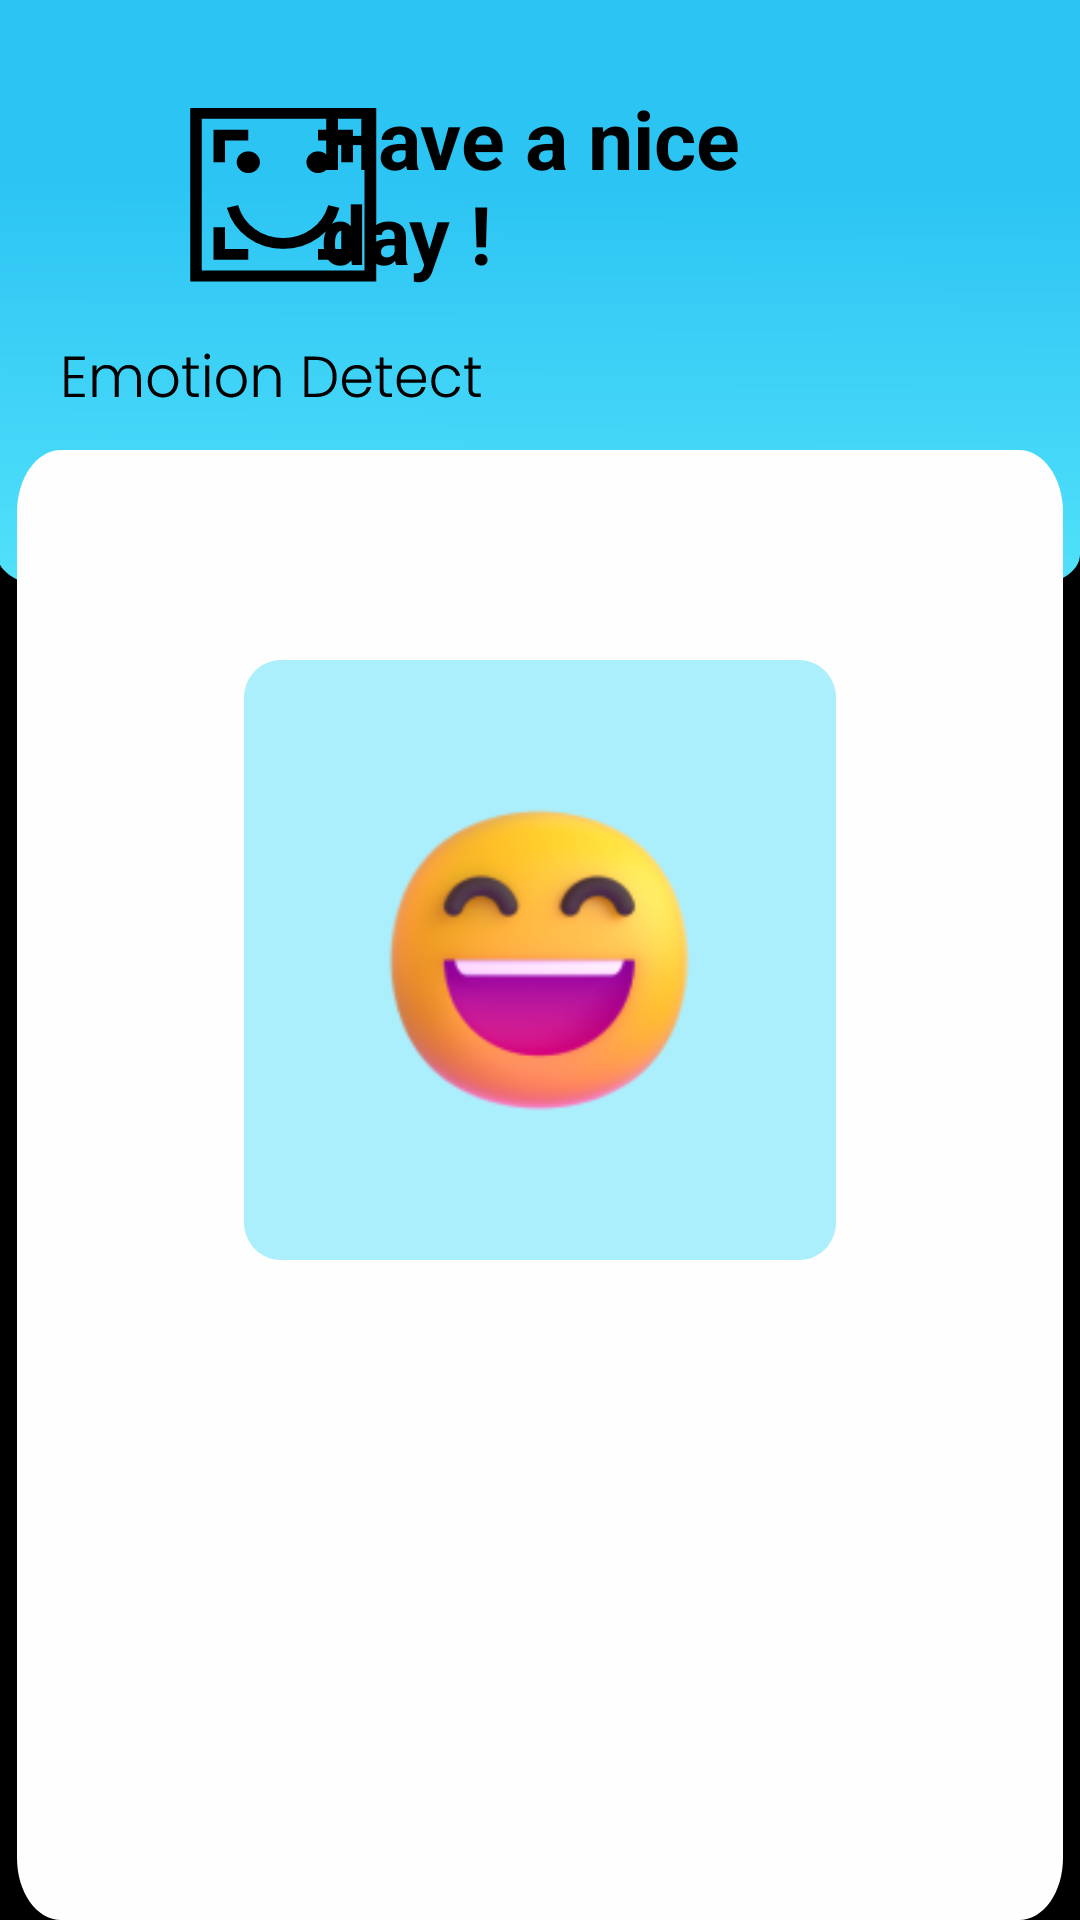

The Android layout XML behind this screen, and the referenced resources:
<!-- AndroidManifest.xml: application theme Theme.MindSpace -->
<!-- res/layout/fragment_result.xml -->
<?xml version="1.0" encoding="utf-8"?>
<FrameLayout xmlns:android="http://schemas.android.com/apk/res/android"
    xmlns:app="http://schemas.android.com/apk/res-auto"
    android:layout_width="match_parent"
    android:layout_height="match_parent"
    android:background="@color/black"
    android:orientation="vertical">

    <androidx.constraintlayout.widget.ConstraintLayout
        android:id="@+id/topBarsharingssession"
        android:layout_width="match_parent"
        android:layout_height="200dp"
        android:background="@drawable/topsheet"
        app:layout_constraintBottom_toBottomOf="parent"
        app:layout_constraintEnd_toEndOf="parent"
        app:layout_constraintHorizontal_bias="1.0"
        app:layout_constraintStart_toStartOf="parent"
        app:layout_constraintTop_toTopOf="parent"
        app:layout_constraintVertical_bias="0.0">

        <ImageView
            android:id="@+id/imageView2"
            android:layout_width="165dp"
            android:layout_height="114dp"
            android:layout_marginTop="36dp"
            android:src="@drawable/emotiondetect"
            app:layout_constraintEnd_toEndOf="parent"
            app:layout_constraintHorizontal_bias="0.065"
            app:layout_constraintStart_toStartOf="parent"
            app:layout_constraintTop_toTopOf="parent" />

        <TextView
            android:id="@+id/textView"
            android:layout_width="200dp"
            android:layout_height="wrap_content"
            android:layout_marginTop="28dp"
            android:maxLines="2"
            android:text="@string/sapaan_nice"
            android:textColor="@color/black"
            android:textSize="27sp"
            android:textStyle="bold"
            app:layout_constraintEnd_toEndOf="parent"
            app:layout_constraintHorizontal_bias="0.668"
            app:layout_constraintStart_toStartOf="parent"
            app:layout_constraintTop_toTopOf="parent" />

        <ImageButton
            android:id="@+id/btn_stories"
            android:layout_width="53dp"
            android:layout_height="53dp"
            android:src="@drawable/icon_book"
            android:background="@color/lightblue"
            app:layout_constraintBottom_toBottomOf="parent"
            app:layout_constraintEnd_toEndOf="parent"
            app:layout_constraintHorizontal_bias="0.95"
            app:layout_constraintStart_toStartOf="parent"
            app:layout_constraintTop_toTopOf="parent"
            app:layout_constraintVertical_bias="0.050000012"
            android:contentDescription="@string/profile" />

    </androidx.constraintlayout.widget.ConstraintLayout>


    <ImageView
        android:layout_marginTop="150dp"
        android:layout_width="match_parent"
        android:layout_height="match_parent"
        android:src="@drawable/background_white_fragment" />

    <ImageView
        android:layout_width="200dp"
        android:layout_height="200dp"
        android:layout_gravity="center"
        android:src="@drawable/background_emot" />

    <ImageView
        android:id="@+id/iv_emot"
        android:layout_width="165dp"
        android:layout_height="114dp"
        android:layout_gravity="center"
        android:src="@drawable/happy" />

</FrameLayout>
<!-- resources referenced by this layout -->
<resources>
  <color name="black">#FF000000</color>
  <color name="lightblue">#2CC4F3</color>
  <!-- drawable background_emot (drawable) -->
  <?xml version="1.0" encoding="utf-8"?>
      <vector
          xmlns:android="http://schemas.android.com/apk/res/android"
          android:width="160.53dp"
          android:height="163dp"
          android:viewportWidth="160.53"
          android:viewportHeight="163"
          >
          <group>
              <clip-path
                  android:pathData="M10 0H150.529C156.052 0 160.529 4.47715 160.529 10V153C160.529 158.523 156.052 163 150.529 163H10C4.47715 163 0 158.523 0 153V10C0 4.47715 4.47715 0 10 0Z"
                  />
              <path
                  android:pathData="M0 0V163H160.529V0"
                  android:fillColor="#ABEFFD"
                  />
          </group>
      </vector>
  <!-- drawable background_white_fragment (drawable) -->
  <vector
      xmlns:android="http://schemas.android.com/apk/res/android"
      xmlns:aapt="http://schemas.android.com/aapt"
      android:width="356dp"
      android:height="500dp"
      android:viewportWidth="356"
      android:viewportHeight="355"
      >
      <group>
          <clip-path
              android:pathData="M15 0H341C349.284 0 356 6.71573 356 15V340C356 348.284 349.284 355 341 355H15C6.71573 355 0 348.284 0 340V15C0 6.71573 6.71573 0 15 0Z"
              />
          <path
              android:pathData="M0 0V355H356V0"
              android:fillColor="#FEFEFE"
              />
      </group>
  </vector>
  <!-- drawable emotiondetect: vector/xml drawable (drawable, 8872 chars, omitted) -->
  <!-- drawable happy: png bitmap (drawable, 16206 bytes) -->
  <!-- drawable topsheet (drawable) -->
  <vector xmlns:android="http://schemas.android.com/apk/res/android"
      xmlns:aapt="http://schemas.android.com/aapt"
      android:width="390dp"
      android:height="370dp"
      android:viewportWidth="390"
      android:viewportHeight="370">
    <path
        android:pathData="M-1,0H390V342C390,353.05 381.05,362 370,362H19C7.95,362 -1,353.05 -1,342V0Z">
      <aapt:attr name="android:fillColor">
        <gradient 
            android:startX="223.82"
            android:startY="114.42"
            android:endX="219.84"
            android:endY="525.29"
            android:type="linear">
          <item android:offset="0" android:color="#FF2CC4F3"/>
          <item android:offset="1" android:color="#FF6AF4FF"/>
        </gradient>
      </aapt:attr>
    </path>
  </vector>
  <string name="profile">profile</string>
  <string name="sapaan_nice">Have a nice day !</string>
  <style name="Theme.MindSpace" parent="Base.Theme.MindSpace" />
  <style name="Base.Theme.MindSpace" parent="Theme.Material3.DayNight.NoActionBar">
          
          
          <item name="android:statusBarColor" tools:targetApi="l">@color/lightblue</item>
      </style>
</resources>
